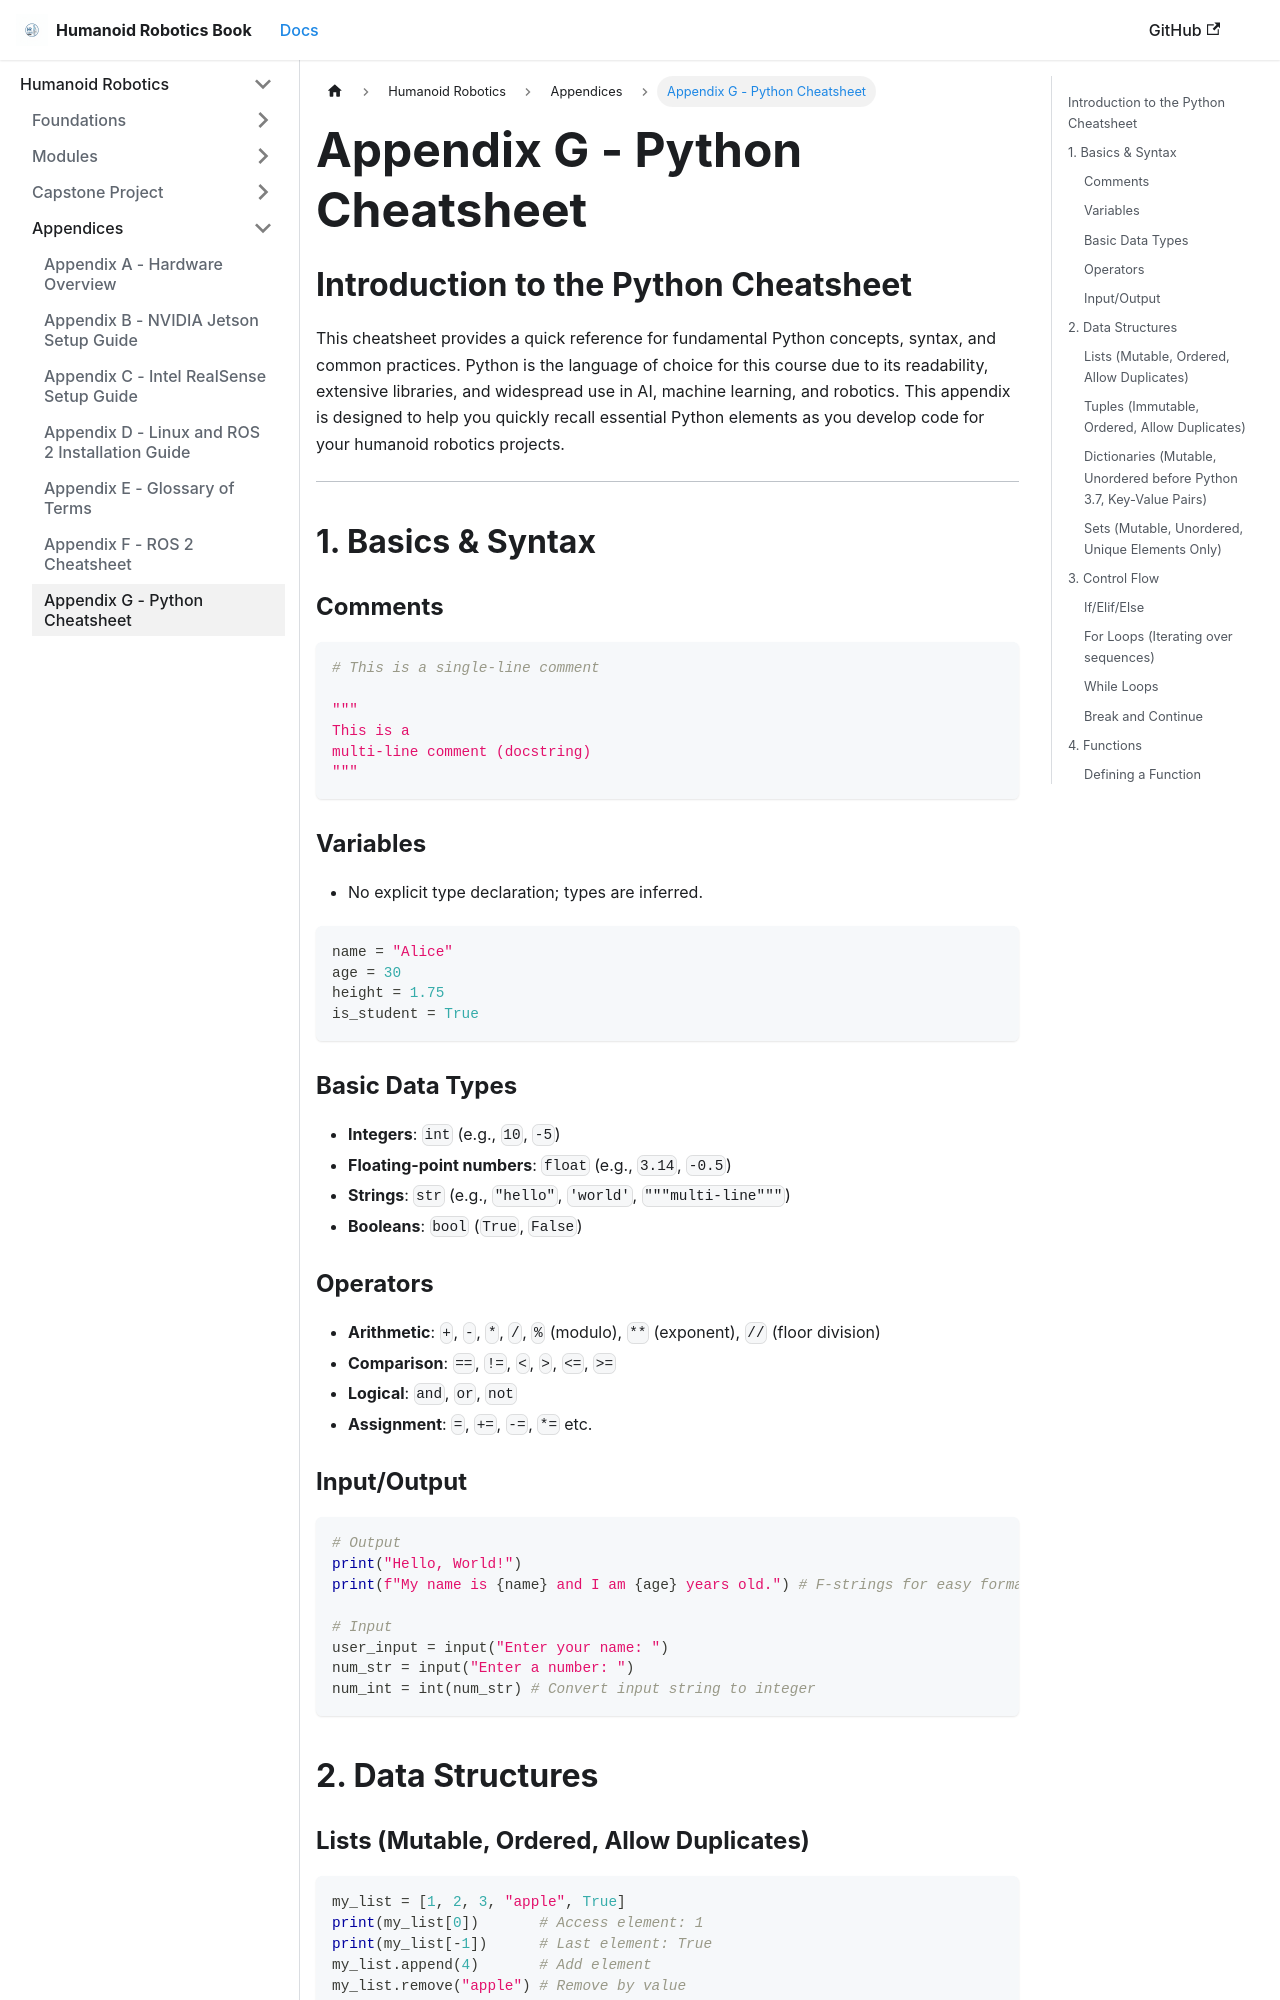

repository: Mahnoor-sheikh-23/Hackathon-Humanoid-Robotics-Book · page: appendices/appG_python_cheatsheet.html · generator: docusaurus

---
title: Appendix G - Python Cheatsheet
---

## Introduction to the Python Cheatsheet
This cheatsheet provides a quick reference for fundamental Python concepts, syntax, and common practices. Python is the language of choice for this course due to its readability, extensive libraries, and widespread use in AI, machine learning, and robotics. This appendix is designed to help you quickly recall essential Python elements as you develop code for your humanoid robotics projects.

---

## 1. Basics & Syntax

### Comments
```python
# This is a single-line comment

"""
This is a
multi-line comment (docstring)
"""
```

### Variables
- No explicit type declaration; types are inferred.
```python
name = "Alice"
age = 30
height = 1.75
is_student = True
```

### Basic Data Types
- **Integers**: `int` (e.g., `10`, `-5`)
- **Floating-point numbers**: `float` (e.g., `3.14`, `-0.5`)
- **Strings**: `str` (e.g., `"hello"`, `'world'`, `"""multi-line"""`)
- **Booleans**: `bool` (`True`, `False`)

### Operators
- **Arithmetic**: `+`, `-`, `*`, `/`, `%` (modulo), `**` (exponent), `//` (floor division)
- **Comparison**: `==`, `!=`, `<`, `>`, `<=`, `>=`
- **Logical**: `and`, `or`, `not`
- **Assignment**: `=`, `+=`, `-=`, `*=` etc.

### Input/Output
```python
# Output
print("Hello, World!")
print(f"My name is {name} and I am {age} years old.") # F-strings for easy formatting

# Input
user_input = input("Enter your name: ")
num_str = input("Enter a number: ")
num_int = int(num_str) # Convert input string to integer
```

## 2. Data Structures
